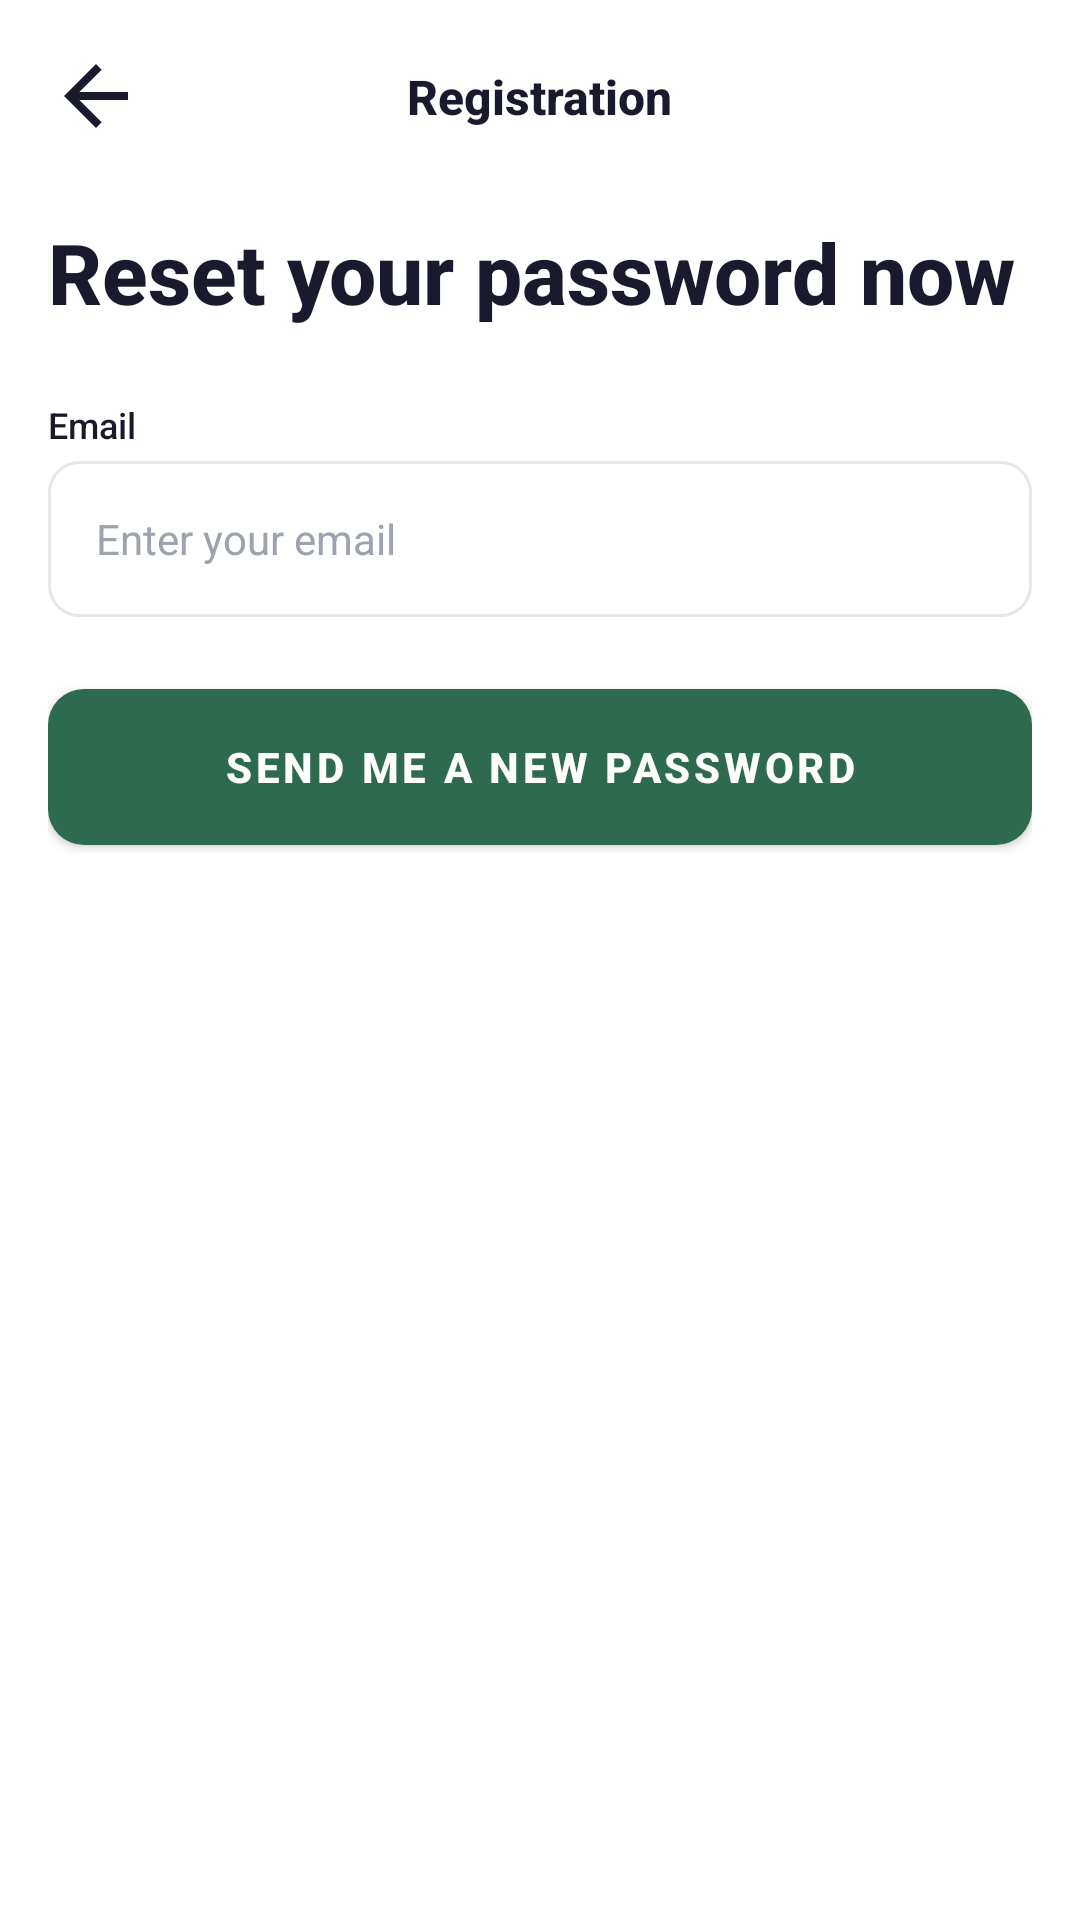

Layout XML and referenced resources for this Android screen:
<!-- AndroidManifest.xml: application theme Theme.BudgetBuddy -->
<!-- res/layout/activity_forgot_password.xml -->
<?xml version="1.0" encoding="utf-8"?>
<LinearLayout xmlns:android="http://schemas.android.com/apk/res/android"
    android:layout_width="match_parent"
    android:layout_height="match_parent"
    android:orientation="vertical"
    android:background="@color/surface"
    android:padding="@dimen/screen_padding">

    <include layout="@layout/component_simple_top_bar"
        android:layout_width="match_parent"
        android:layout_height="wrap_content" />

    
    <TextView
        android:layout_width="wrap_content"
        android:layout_height="wrap_content"
        android:layout_marginTop="@dimen/spacing_xl"
        android:text="@string/reset_password_heading"
        android:textSize="28sp"
        android:textColor="@color/text_primary"
        android:fontFamily="sans-serif-medium"
        android:textStyle="bold" />

    
    <TextView
        android:layout_width="wrap_content"
        android:layout_height="wrap_content"
        android:layout_marginTop="@dimen/spacing_xl"
        android:text="@string/label_email"
        android:textSize="@dimen/text_sm"
        android:textColor="@color/text_primary"
        android:fontFamily="sans-serif-medium" />

    <EditText
        android:id="@+id/et_reset_email"
        style="@style/Style.InputField"
        android:layout_marginTop="@dimen/spacing_xs"
        android:hint="@string/hint_reset_email"
        android:inputType="textEmailAddress"
        android:imeOptions="actionDone" />

    
    <Button
        android:id="@+id/btn_send_password"
        style="@style/Style.PrimaryButton"
        android:layout_marginTop="@dimen/spacing_xl"
        android:text="@string/btn_send_password" />

</LinearLayout>
<!-- res/layout/component_simple_top_bar.xml (included above) -->
<?xml version="1.0" encoding="utf-8"?>
<androidx.constraintlayout.widget.ConstraintLayout
    xmlns:android="http://schemas.android.com/apk/res/android"
    xmlns:app="http://schemas.android.com/apk/res-auto"
    android:layout_width="match_parent"
    android:layout_height="@dimen/top_bar_height">

    <ImageView
        android:id="@+id/iv_back"
        android:layout_width="@dimen/icon_lg"
        android:layout_height="@dimen/icon_lg"
        android:src="@drawable/ic_back_arrow"
        android:clickable="true"
        android:focusable="true"
        android:contentDescription="Back"
        app:layout_constraintStart_toStartOf="parent"
        app:layout_constraintTop_toTopOf="parent"
        app:layout_constraintBottom_toBottomOf="parent" />

    <TextView
        android:id="@+id/tv_bar_title"
        android:layout_width="wrap_content"
        android:layout_height="wrap_content"
        android:text="Registration"
        android:textSize="@dimen/text_lg"
        android:textColor="@color/text_primary"
        android:fontFamily="sans-serif-medium"
        android:textStyle="bold"
        app:layout_constraintStart_toStartOf="parent"
        app:layout_constraintEnd_toEndOf="parent"
        app:layout_constraintTop_toTopOf="parent"
        app:layout_constraintBottom_toBottomOf="parent" />

    <ImageView
        android:id="@+id/iv_bar_action"
        android:layout_width="@dimen/icon_lg"
        android:layout_height="@dimen/icon_lg"
        android:visibility="gone"
        android:clickable="true"
        android:focusable="true"
        android:contentDescription="Action"
        app:layout_constraintEnd_toEndOf="parent"
        app:layout_constraintTop_toTopOf="parent"
        app:layout_constraintBottom_toBottomOf="parent" />

</androidx.constraintlayout.widget.ConstraintLayout>
<!-- resources referenced by this layout -->
<resources>
  <color name="surface">#FFFFFF</color>
  <color name="text_primary">#1A1A2E</color>
  <dimen name="icon_lg">32dp</dimen>
  <dimen name="screen_padding">16dp</dimen>
  <dimen name="spacing_xl">24dp</dimen>
  <dimen name="spacing_xs">4dp</dimen>
  <dimen name="text_lg">16sp</dimen>
  <dimen name="text_sm">12sp</dimen>
  <dimen name="top_bar_height">56dp</dimen>
  <!-- drawable ic_back_arrow (drawable) -->
  <?xml version="1.0" encoding="utf-8"?>
  <vector xmlns:android="http://schemas.android.com/apk/res/android" android:width="24dp" android:height="24dp" android:viewportWidth="24" android:viewportHeight="24">
      <path android:fillColor="@color/text_primary" android:pathData="M20,11H7.83l5.59,-5.59L12,4l-8,8 8,8 1.41,-1.41L7.83,13H20v-2z"/>
  </vector>
  <string name="btn_send_password">Send me a new password</string>
  <string name="hint_reset_email">Enter your email</string>
  <string name="label_email">Email</string>
  <string name="reset_password_heading">Reset your password now</string>
  <style name="Style.InputField" parent="Widget.AppCompat.EditText">
          <item name="android:background">@drawable/bg_input_field</item>
          <item name="android:textSize">14sp</item>
          <item name="android:textColor">@color/text_primary</item>
          <item name="android:textColorHint">@color/text_hint</item>
          <item name="android:paddingStart">16dp</item>
          <item name="android:paddingEnd">16dp</item>
          <item name="android:paddingTop">0dp</item>
          <item name="android:paddingBottom">0dp</item>
          <item name="android:layout_height">52dp</item>
          <item name="android:layout_width">match_parent</item>
      </style>
  <style name="Style.PrimaryButton" parent="Widget.MaterialComponents.Button">
          <item name="android:background">@drawable/bg_btn_primary</item>
          <item name="android:textColor">@color/text_on_primary</item>
          <item name="android:textSize">14sp</item>
          <item name="android:fontFamily">sans-serif-medium</item>
          <item name="android:textStyle">bold</item>
          <item name="android:layout_height">52dp</item>
          <item name="android:layout_width">match_parent</item>
          <item name="android:insetTop">0dp</item>
          <item name="android:insetBottom">0dp</item>
          <item name="backgroundTint">@null</item>
      </style>
  <style name="Theme.BudgetBuddy" parent="Theme.MaterialComponents.Light.NoActionBar">
          <item name="colorPrimary">@color/primary</item>
          <item name="colorPrimaryDark">@color/primary_dark</item>
          <item name="colorAccent">@color/accent_green</item>
          <item name="android:windowBackground">@color/background</item>
          <item name="android:statusBarColor">@color/surface</item>
          <item name="android:windowLightStatusBar">true</item>
          <item name="android:navigationBarColor">@color/nav_background</item>
      </style>
  <!-- drawable bg_input_field (drawable) -->
  <?xml version="1.0" encoding="utf-8"?>
  <shape xmlns:android="http://schemas.android.com/apk/res/android" android:shape="rectangle">
      <solid android:color="@color/surface"/>
      <stroke android:width="1dp" android:color="@color/card_border"/>
      <corners android:radius="10dp"/>
  </shape>
  <color name="text_hint">#9CA3AF</color>
  <!-- drawable bg_btn_primary (drawable) -->
  <?xml version="1.0" encoding="utf-8"?>
  <ripple xmlns:android="http://schemas.android.com/apk/res/android" android:color="#1AFFFFFF">
      <item><shape android:shape="rectangle"><solid android:color="@color/primary"/><corners android:radius="12dp"/></shape></item>
  </ripple>
  <color name="text_on_primary">#FFFFFF</color>
  <color name="primary">#2D6A4F</color>
  <color name="primary_dark">#1B4332</color>
  <color name="accent_green">#74C69D</color>
  <color name="background">#F8F9FA</color>
  <color name="nav_background">#FFFFFF</color>
  <color name="card_border">#E5E7EB</color>
</resources>
